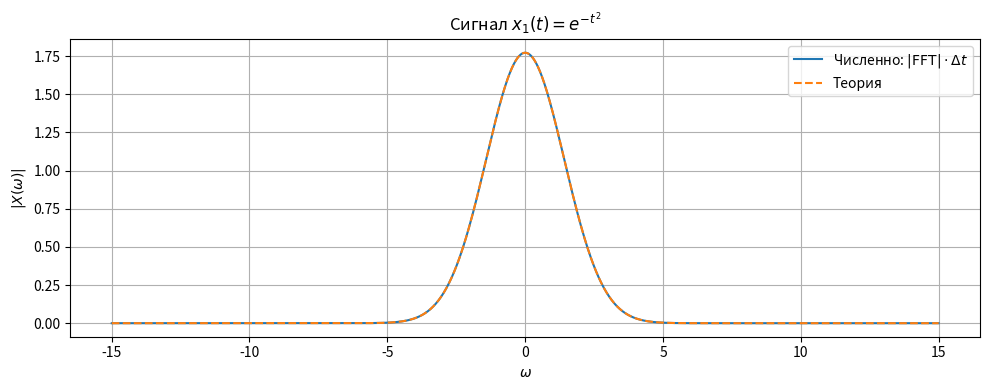
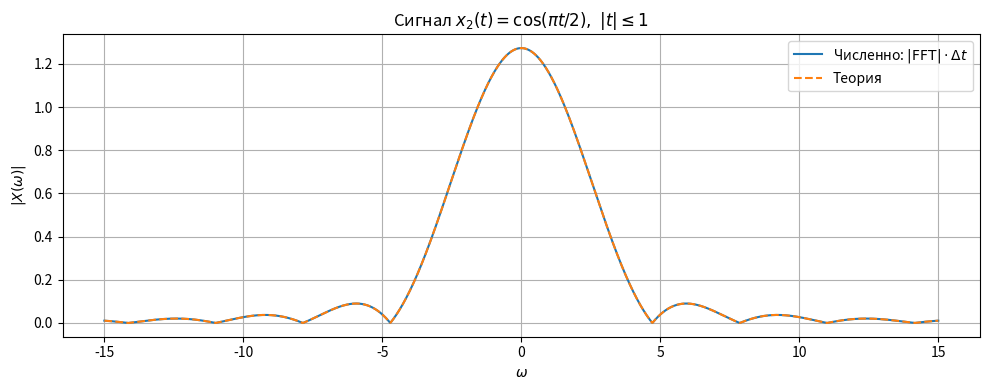

Write the Python code that produced these figures, in order.
import numpy as np
import matplotlib.pyplot as plt


# -----------------------------
# Параметры дискретизации
# -----------------------------
dt = 0.01
L = 12.0
N = int(2 * L / dt) + 1
t = np.linspace(-L, L, N)

# Достаточно плотная частотная сетка
nfft = 2 ** 15


# -----------------------------
# Сигналы
# -----------------------------
def x1(t):
    """Вычисляет значение сигнала x1(t) = exp(-t^2).

    Args:
        t (float или np.ndarray): Момент(ы) времени.

    Returns:
        float или np.ndarray: Значение сигнала в заданные моменты времени.
    """
    return np.exp(-t**2)


def x2(t):
    """Вычисляет значение сигнала x2(t).

    Сигнал равен cos(pi * t / 2) при |t| <= 1.0 и 0 иначе.

    Args:
        t (float или np.ndarray): Момент(ы) времени.

    Returns:
        float или np.ndarray: Значение сигнала в заданные моменты времени.
    """
    return np.where(np.abs(t) <= 1.0, np.cos(np.pi * t / 2.0), 0.0)


# -----------------------------
# Численное CTFT через FFT
# -----------------------------
def ctft_via_fft(x, dt, nfft):
    """Приближенное вычисление непрерывного преобразования Фурье (CTFT) через FFT.

    Формула: X(ω) = ∫ x(t)e^{-iωt}dt через FFT на равномерной сетке.

    Args:
        x (np.ndarray): Значения сигнала во временной области.
        dt (float): Шаг дискретизации во времени.
        nfft (int): Количество точек для FFT.

    Returns:
        tuple: Кортеж, содержащий:
            - np.ndarray: Массив частот (omega).
            - np.ndarray: Комплексные значения спектра X(ω).
    """
    X = dt * np.fft.fftshift(np.fft.fft(x, n=nfft))
    omega = 2.0 * np.pi * np.fft.fftshift(np.fft.fftfreq(nfft, d=dt))
    return omega, X


# -----------------------------
# Теоретические спектры
# -----------------------------
def X1_theory(omega):
    """Расчет теоретического спектра для сигнала x1(t).

    Args:
        omega (float или np.ndarray): Круговая частота (или массив частот).

    Returns:
        float или np.ndarray: Значения спектра.
    """
    # ∫ exp(-t^2) e^{-iωt} dt = sqrt(pi) * exp(-ω^2/4)
    return np.sqrt(np.pi) * np.exp(-omega**2 / 4.0)


def X2_theory(omega):
    """Расчет теоретического спектра для сигнала x2(t).

    Args:
        omega (float или np.ndarray): Круговая частота (или массив частот).

    Returns:
        float или np.ndarray: Значения спектра.
    """
    # X2(ω) = ∫_{-1}^{1} cos(pi t/2) e^{-iωt} dt
    #       = sinc((ω - π/2)/π) + sinc((ω + π/2)/π)
    a = np.pi / 2.0
    return np.sinc((omega - a) / np.pi) + np.sinc((omega + a) / np.pi)


# -----------------------------
# Расчёт
# -----------------------------
x1_s = x1(t)
x2_s = x2(t)

omega1, X1_num = ctft_via_fft(x1_s, dt, nfft)
omega2, X2_num = ctft_via_fft(x2_s, dt, nfft)

X1_th = X1_theory(omega1)
X2_th = X2_theory(omega2)

# Для сравнения берём умеренный диапазон частот
wmax = 15.0
m1 = np.abs(omega1) <= wmax
m2 = np.abs(omega2) <= wmax

err1 = np.max(np.abs(np.abs(X1_num[m1]) - X1_th[m1]))
err2 = np.max(np.abs(np.abs(X2_num[m2]) - np.abs(X2_th[m2])))

print(f"Max abs error x1(t) = exp(-t^2): {err1:.6e}")
print(f"Max abs error x2(t): {err2:.6e}")


# -----------------------------
# Графики
# -----------------------------
plt.figure(figsize=(10, 4))
plt.plot(omega1[m1], np.abs(X1_num[m1]), label=r'Численно: $|\mathrm{FFT}|\cdot \Delta t$')
plt.plot(omega1[m1], X1_th[m1], '--', label='Теория')
plt.title(r'Сигнал $x_1(t)=e^{-t^2}$')
plt.xlabel(r'$\omega$')
plt.ylabel(r'$|X(\omega)|$')
plt.grid(True)
plt.legend()
plt.tight_layout()
plt.show()

plt.figure(figsize=(10, 4))
plt.plot(omega2[m2], np.abs(X2_num[m2]), label=r'Численно: $|\mathrm{FFT}|\cdot \Delta t$')
plt.plot(omega2[m2], np.abs(X2_th[m2]), '--', label='Теория')
plt.title(r'Сигнал $x_2(t)=\cos(\pi t/2),\ |t|\leq 1$')
plt.xlabel(r'$\omega$')
plt.ylabel(r'$|X(\omega)|$')
plt.grid(True)
plt.legend()
plt.tight_layout()
plt.show()
